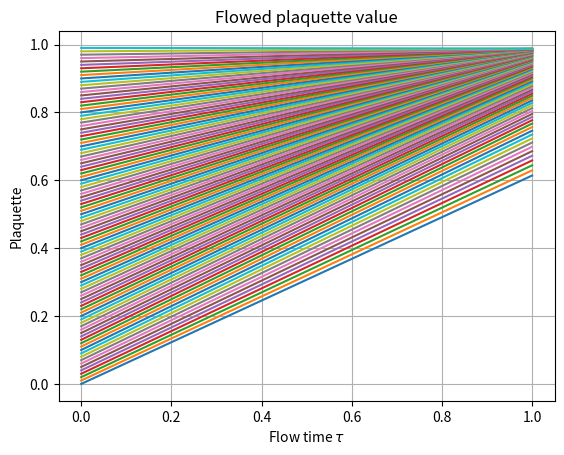

Reproduce this figure in Python. (Note: this script raises an exception after producing the figure.)
import matplotlib.pyplot as plt, numpy as np

plaq_morningstar = np.array("""
0    0.61401745  
1    0.62927918  
2    0.64409064  
3    0.65844519  
4    0.67233862  
5    0.68576903  
6    0.69873661  
7    0.71124351  
8    0.72329362  
9    0.73489239  
10   0.74604666  
11   0.75676448  
12   0.76705495  
13   0.77692801  
14   0.78639435  
15   0.79546523  
16   0.80415238  
17   0.81246785  
18   0.82042391  
19   0.82803298  
20   0.83530752  
21   0.84225997  
22   0.84890267  
23   0.85524782  
24   0.86130743  
25   0.86709327  
26   0.87261685  
27   0.87788938  
28   0.88292176  
29   0.88772457  
30   0.89230805  
31   0.89668206  
32   0.90085616  
33   0.90483950  
34   0.90864091  
35   0.91226887  
36   0.91573149  
37   0.91903657  
38   0.92219154  
39   0.92520354  
40   0.92807937  
41   0.93082553  
42   0.93344823  
43   0.93595338  
44   0.93834663  
45   0.94063334  
46   0.94281864  
47   0.94490740  
48   0.94690426  
49   0.94881362  
50   0.95063970  
51   0.95238648  
52   0.95405775  
53   0.95565713  
54   0.95718804  
55   0.95865374  
56   0.96005734  
57   0.96140177  
58   0.96268983  
59   0.96392419  
60   0.96510736  
61   0.96624174  
62   0.96732962  
63   0.96837315  
64   0.96937441  
65   0.97033534  
66   0.97125780  
67   0.97214355  
68   0.97299429  
69   0.97381159  
70   0.97459698  
71   0.97535190  
72   0.97607772  
73   0.97677575  
74   0.97744721  
75   0.97809330  
76   0.97871513  
77   0.97931378  
78   0.97989024  
79   0.98044550  
80   0.98098048  
81   0.98149603  
82   0.98199301  
83   0.98247220  
84   0.98293437  
85   0.98338022  
86   0.98381045  
87   0.98422571  
88   0.98462662  
89   0.98501378  
90   0.98538776  
91   0.98574909  
92   0.98609828  
93   0.98643585  
94   0.98676224  
95   0.98707791  
96   0.98738328  
97   0.98767877  
98   0.98796476  
99   0.98824163""".split(),dtype=float)

def getFlowPlaq(arr):
	tflow = arr[0::2] * 0.01
	plaq_flow = arr[1::2]
	return  tflow, plaq_flow

plt.plot(getFlowPlaq(plaq_morningstar),"-", label="Flowed Plaquette")
plt.grid(True)
plt.xlabel(r"Flow time $\tau$")
plt.ylabel("Plaquette")
plt.title("Flowed plaquette value")
plt.savefig("../figures/plaquette_flow.png",dpi=300)
